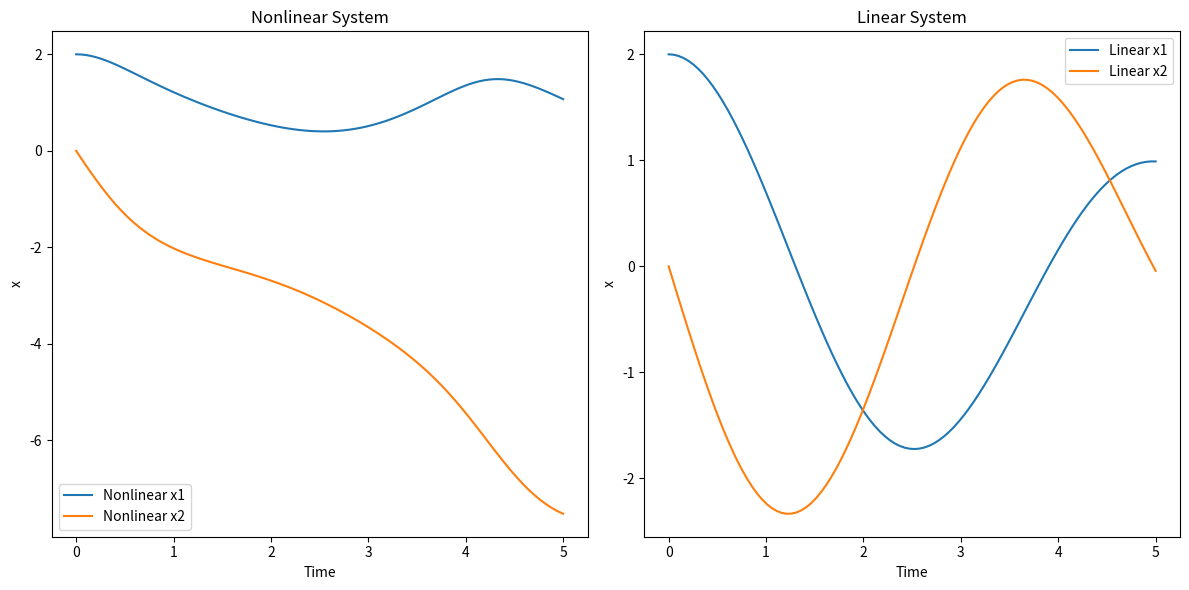

Here is the Python script that generated this plot:
import numpy as np
import matplotlib.pyplot as plt
from scipy.integrate import odeint

##########################################################################################
## Compares the solutions of a nonlinear and a linearized system using odeint.           #
## It illustrates the difference in dynamics through time series plots of system states. #
##########################################################################################


# Nonlinear system
def nonlinear_system(x, t):
    x1, x2 = x
    u = np.cos(t)
    dx1dt = np.sin(x2)
    dx2dt = -x1**2 + u
    return [dx1dt, dx2dt]

# Linear system (linearized at the base point [0, 0])
def linear_system(x, t):
    x1, x2 = x
    u = np.cos(t)
    dx1dt = x2  # Linearization of sin(x2) at x2 = 0
    dx2dt = -2 * x1 + u  # Linearization of -x1^2 at x1 = 0
    return [dx1dt, dx2dt]

# Initial conditions
x0 = [2, 0]

# Time points
t = np.linspace(0, 5, 100)

# Solve ODEs
sol_nonlinear = odeint(nonlinear_system, x0, t)
sol_linear = odeint(linear_system, x0, t)
print(sol_nonlinear)
print(sol_linear)

# Plotting
plt.figure(figsize=(12, 6))

plt.subplot(1, 2, 1)
plt.plot(t, sol_nonlinear[:, 0], label='Nonlinear x1')
plt.plot(t, sol_nonlinear[:, 1], label='Nonlinear x2')
plt.title('Nonlinear System')
plt.xlabel('Time')
plt.ylabel('x')
plt.legend()

plt.subplot(1, 2, 2)
plt.plot(t, sol_linear[:, 0], label='Linear x1')
plt.plot(t, sol_linear[:, 1], label='Linear x2')
plt.title('Linear System')
plt.xlabel('Time')
plt.ylabel('x')
plt.legend()

plt.tight_layout()
plt.show()
